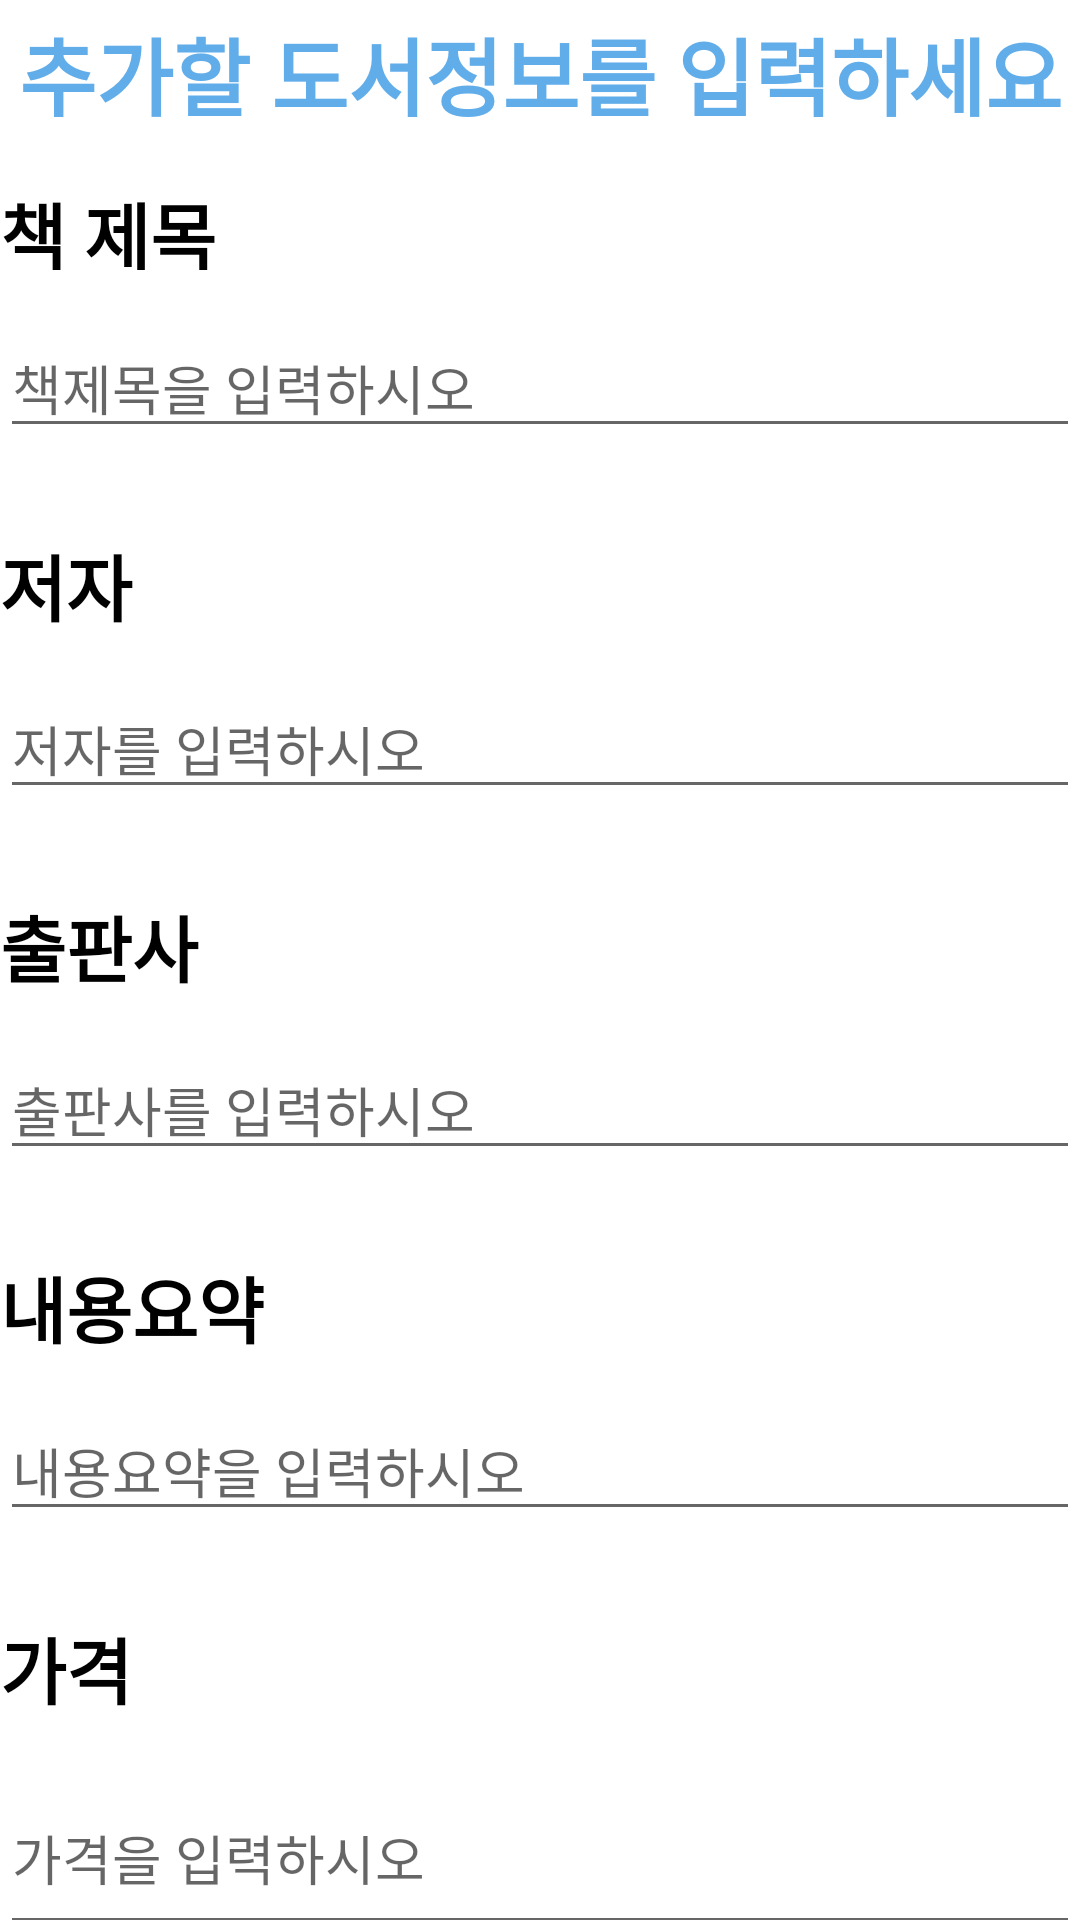

Reconstruct the res/layout file that produces this screen, plus the resources it refers to.
<!-- AndroidManifest.xml: activity theme Theme.FinalReport_01_20200956.NoActionBar -->
<!-- res/layout/activity_add.xml -->
<?xml version="1.0" encoding="utf-8"?>
<androidx.constraintlayout.widget.ConstraintLayout xmlns:android="http://schemas.android.com/apk/res/android"
    xmlns:app="http://schemas.android.com/apk/res-auto"
    xmlns:tools="http://schemas.android.com/tools"
    android:layout_width="match_parent"
    android:layout_height="match_parent"
    tools:context=".AddActivity">

    <TextView
        android:id="@+id/textView_add"
        android:layout_width="match_parent"
        android:layout_height="49dp"
        android:gravity="center_horizontal|center_vertical"
        android:text="추가할 도서정보를 입력하세요"
        android:textColor="#61ADEA"
        android:textSize="28sp"
        android:textStyle="bold"
        app:layout_constraintEnd_toEndOf="parent"
        app:layout_constraintStart_toStartOf="parent"
        app:layout_constraintTop_toTopOf="parent" />

    <ScrollView
        android:id="@+id/scrollView3"
        android:layout_width="match_parent"
        android:layout_height="614dp"
        android:layout_marginTop="11dp"
        app:layout_constraintEnd_toEndOf="parent"
        app:layout_constraintStart_toStartOf="parent"
        app:layout_constraintTop_toBottomOf="@+id/textView_add">

        <LinearLayout
            android:layout_width="match_parent"
            android:layout_height="wrap_content"
            android:orientation="vertical">

            <TextView
                android:id="@+id/tvTitle_add"
                android:layout_width="243dp"
                android:layout_height="30dp"
                android:layout_marginTop="0dp"
                android:text="책 제목"
                android:textColor="#000000"
                android:textSize="24sp"
                android:textStyle="bold" />

            <com.google.android.material.textfield.TextInputEditText
                android:id="@+id/etTitle_add"
                android:layout_width="match_parent"
                android:layout_height="wrap_content"
                android:layout_marginTop="16dp"
                android:hint="책제목을 입력하시오" />

            <TextView
                android:id="@+id/tvAuthor_add"
                android:layout_width="243dp"
                android:layout_height="33dp"
                android:layout_marginTop="28dp"
                android:text="저자"
                android:textColor="#000000"
                android:textSize="24sp"
                android:textStyle="bold" />

            <com.google.android.material.textfield.TextInputEditText
                android:id="@+id/etAuthor_add"
                android:layout_width="match_parent"
                android:layout_height="wrap_content"
                android:layout_marginTop="16dp"
                android:hint="저자를 입력하시오" />

            <TextView
                android:id="@+id/tvPublisher_add"
                android:layout_width="243dp"
                android:layout_height="33dp"
                android:layout_marginTop="28dp"
                android:text="출판사"
                android:textColor="#000000"
                android:textSize="24sp"
                android:textStyle="bold" />

            <com.google.android.material.textfield.TextInputEditText
                android:id="@+id/etPublisher_add"
                android:layout_width="match_parent"
                android:layout_height="wrap_content"
                android:layout_marginTop="16dp"
                android:hint="출판사를 입력하시오" />

            <TextView
                android:id="@+id/tvSummary_add"
                android:layout_width="243dp"
                android:layout_height="33dp"
                android:layout_marginTop="28dp"
                android:text="내용요약"
                android:textColor="#000000"
                android:textSize="24sp"
                android:textStyle="bold" />

            <com.google.android.material.textfield.TextInputEditText
                android:id="@+id/etSummary_add"
                android:layout_width="match_parent"
                android:layout_height="wrap_content"
                android:layout_marginTop="16dp"
                android:hint="내용요약을 입력하시오" />

            <TextView
                android:id="@+id/tvPrice_add"
                android:layout_width="243dp"
                android:layout_height="33dp"
                android:layout_marginTop="28dp"
                android:text="가격"
                android:textColor="#000000"
                android:textSize="24sp"
                android:textStyle="bold" />

            <com.google.android.material.textfield.TextInputEditText
                android:id="@+id/etPrice_add"
                android:layout_width="match_parent"
                android:layout_height="61dp"
                android:layout_marginTop="16dp"
                android:hint="가격을 입력하시오" />
        </LinearLayout>
    </ScrollView>

    <LinearLayout
        android:id="@+id/buttonGroup_add"
        android:layout_width="match_parent"
        android:layout_height="55dp"
        android:addStatesFromChildren="false"
        android:orientation="horizontal"
        android:visibility="visible"
        app:layout_constraintEnd_toEndOf="parent"
        app:layout_constraintStart_toStartOf="parent"
        app:layout_constraintTop_toBottomOf="@+id/scrollView3">

        <RelativeLayout
            android:id="@+id/relative_add"
            android:layout_width="match_parent"
            android:layout_height="match_parent"
            android:layout_weight="0.5">>

            <Button
                android:id="@+id/confirm_add"
                android:layout_width="match_parent"
                android:layout_height="match_parent"
                android:layout_alignParentStart="true"
                android:layout_alignParentLeft="true"
                android:layout_alignParentTop="true"
                android:layout_marginStart="0dp"
                android:layout_marginLeft="0dp"
                android:layout_marginTop="0dp"
                android:layout_marginEnd="5dp"
                android:layout_marginRight="5dp"
                android:onClick="onClick"
                android:text="추가"
                android:textSize="24sp"
                android:visibility="visible"
                app:backgroundTint="#B5D392" />
        </RelativeLayout>

        <RelativeLayout
            android:id="@+id/relative_add2"
            android:layout_width="match_parent"
            android:layout_height="match_parent"
            android:layout_weight="0.5">

            <Button
                android:id="@+id/cancel_add"
                android:layout_width="196dp"
                android:layout_height="wrap_content"
                android:layout_alignParentStart="true"
                android:layout_alignParentLeft="true"
                android:layout_alignParentTop="true"
                android:layout_marginStart="5dp"
                android:layout_marginLeft="5dp"
                android:layout_marginTop="0dp"
                android:layout_marginEnd="0dp"
                android:layout_marginRight="0dp"
                android:insetLeft="0dp"
                android:onClick="onClick"
                android:text="취소"
                android:textSize="24sp"
                android:visibility="visible"
                app:backgroundTint="#B5D392" />

        </RelativeLayout>

    </LinearLayout>

</androidx.constraintlayout.widget.ConstraintLayout>
<!-- resources referenced by this layout -->
<resources>
  <style name="Theme.FinalReport_01_20200956.NoActionBar">
          <item name="windowActionBar">false</item>
          <item name="windowNoTitle">true</item>
      </style>
</resources>
